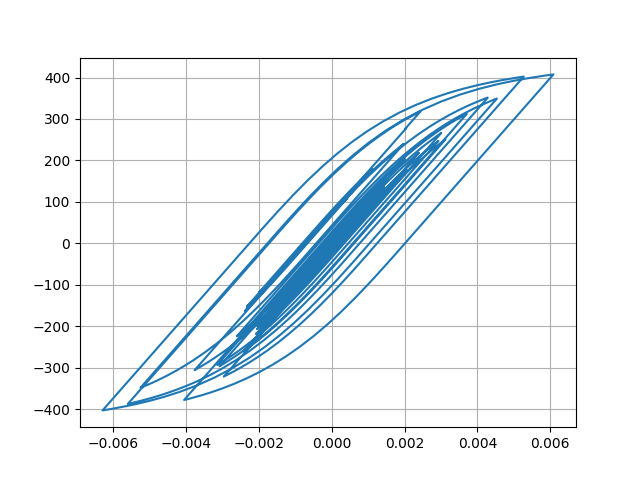

The table this chart was drawn from, first rows:
Desplacment, Force
0.0, 0.0
3.5936640081699147e-06, 0.3594
1.1581592954306478e-05, 1.158
1.905893697418805e-05, 1.906
2.2984870315249548e-05, 2.298
2.310916594471244e-05, 2.311
2.1462563831035326e-05, 2.146
2.0906190864517522e-05, 2.091
2.310518645079369e-05, 2.31
2.809364303172338e-05, 2.809
3.4796332217843035e-05, 3.48
4.175536353289059e-05, 4.175
4.792240571138514e-05, 4.792
5.3363278072606896e-05, 5.336
5.935083293434613e-05, 5.935
6.667011829038425e-05, 6.666
7.470126374419942e-05, 7.469
8.187151084759781e-05, 8.186
8.681192198563598e-05, 8.68
8.900791666874461e-05, 8.899
8.843578821983434e-05, 8.842
8.631899146816937e-05, 8.631
8.437471282873125e-05, 8.436
8.362329407764494e-05, 8.361
8.336871168872071e-05, 8.336
8.221469189230419e-05, 8.22
7.990991851047388e-05, 7.99
7.659480274008808e-05, 7.658
7.288733002826257e-05, 7.287
6.883293412260955e-05, 6.882
6.327335962883596e-05, 6.326
5.505932822270602e-05, 5.505
4.417254625298155e-05, 4.416
3.111545623366921e-05, 3.11
1.6095654035468187e-05, 1.608
-5.968832666279464e-07, -0.06098
-1.9188016878168754e-05, -1.92
-3.91182254858133e-05, -3.913
-5.888548911858545e-05, -5.889
-7.700121092184023e-05, -7.701
-9.23794612178647e-05, -9.238
-0.0001057, -10.57
-0.0001189, -11.89
-0.0001338, -13.37
-0.000149, -14.9
-0.0001631, -16.3
-0.0001752, -17.51
-0.0001864, -18.63
-0.0002011, -20.09
-0.0002212, -22.1
-0.000245, -24.47
-0.0002674, -26.7
-0.0002828, -28.24
-0.0002887, -28.83
-0.000288, -28.76
-0.0002857, -28.53
-0.0002853, -28.49
-0.0002879, -28.75
-0.0002926, -29.21
-0.0002971, -29.66
... 2,941 more rows
